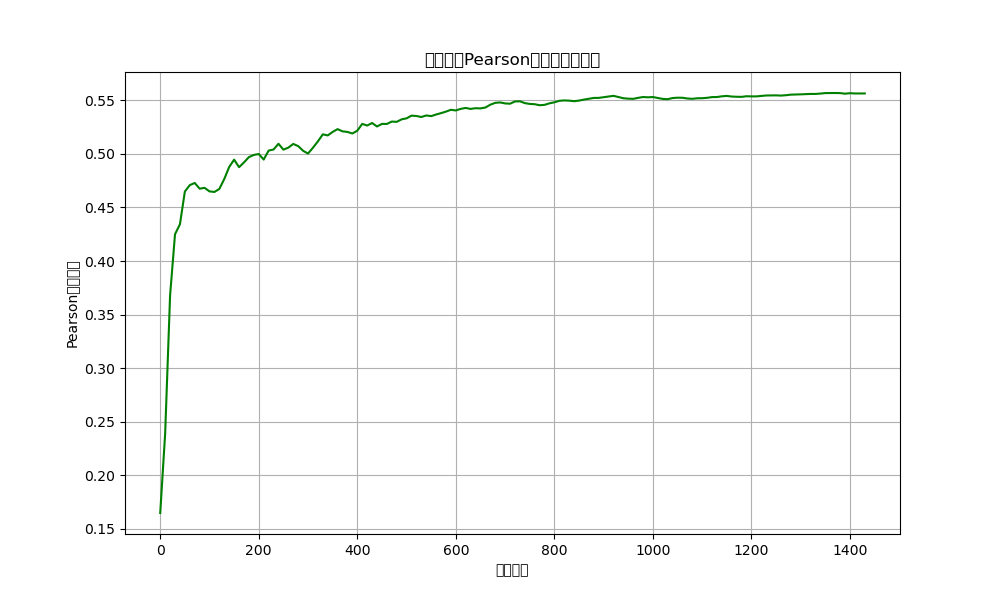

The file beside this chart, header and first rows:
iteration, pearson
0, 0.1648
10, 0.2389
20, 0.3678
30, 0.425
40, 0.4343
50, 0.4649
60, 0.4708
70, 0.4729
80, 0.4675
90, 0.4683
100, 0.465
110, 0.4645
120, 0.4673
130, 0.4766
140, 0.4878
150, 0.4946
160, 0.4876
170, 0.492
180, 0.497
190, 0.499
200, 0.4999
210, 0.4947
220, 0.5031
230, 0.5041
240, 0.5094
250, 0.504
260, 0.5058
270, 0.5093
280, 0.5073
290, 0.5029
300, 0.5003
310, 0.5058
320, 0.5117
330, 0.5183
340, 0.5172
350, 0.5205
360, 0.5231
370, 0.521
380, 0.5205
390, 0.519
400, 0.5216
410, 0.528
420, 0.5265
430, 0.5288
440, 0.5256
450, 0.528
460, 0.528
470, 0.5302
480, 0.5299
490, 0.5323
500, 0.5332
510, 0.5357
520, 0.5354
530, 0.5344
540, 0.5359
550, 0.5353
560, 0.5368
570, 0.5381
580, 0.5395
590, 0.5412
... 84 more rows
